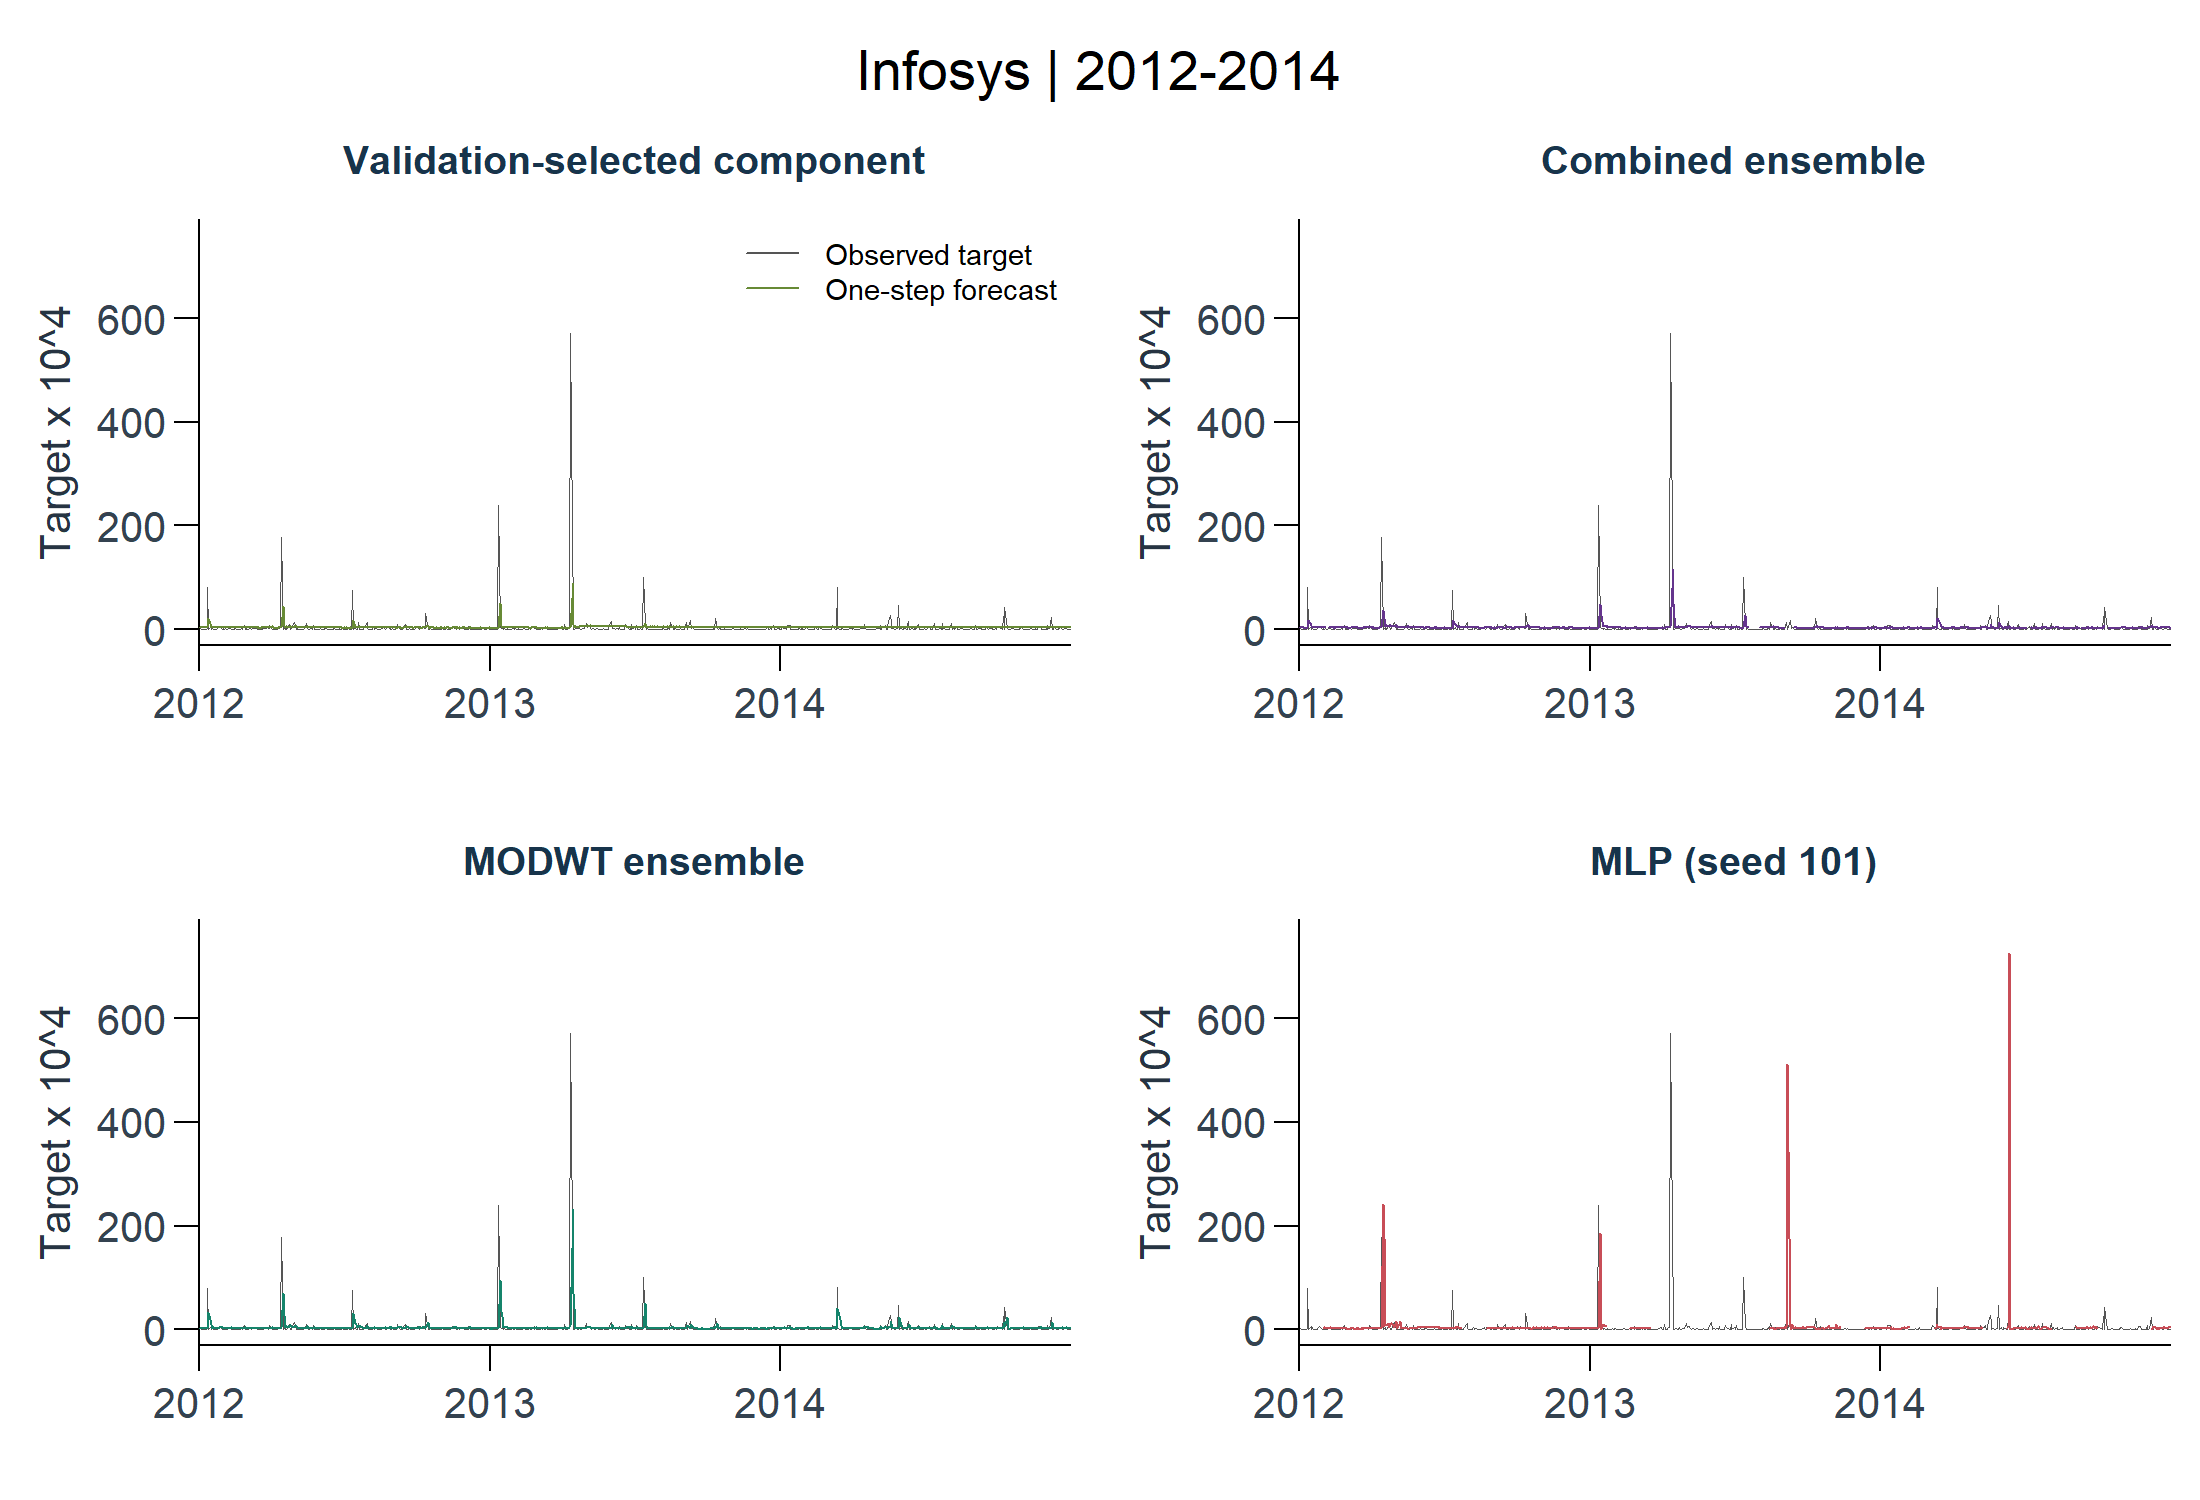

The file beside this chart, header and first rows:
dataset, profile, split, model_id, stage, target_id, horizon, origin_date, target_date, actual, prediction, prediction_unclipped, return_mean, return_variance, moving_mean, fit_status, error, elapsed_seconds, refitted, mape_threshold, train_start, train_end
india_infosys, test, test, mra_dwt_haar_all_arima_j1, component, squared_deviation_trailing20_decimal, 1, 2011-12-30, 2012-01-02, 0.0001623, 0.0003764, 0.0003764, , , 0.002071, ok, , 0.02, FALSE, 1.56086664934015e-06, 2007-11-02, 2011-12-30
india_infosys, test, test, mlp, neural, squared_deviation_trailing20_decimal, 1, 2011-12-30, 2012-01-02, 0.0001623, , 7.11106156299e-05, , , 0.002071, iteration_limit, , 0.23, TRUE, 1.56086664934015e-06, 2007-11-02, 2011-12-30
india_infosys, test, test, mra_dwt_haar_all_arima_j1, component, squared_deviation_trailing20_decimal, 1, 2012-01-02, 2012-01-03, 0.0003037, 0.0003743, 0.0003743, , , 0.002086, ok, , 0, FALSE, 1.56086664934015e-06, 2007-11-05, 2012-01-02
india_infosys, test, test, mlp, neural, squared_deviation_trailing20_decimal, 1, 2012-01-02, 2012-01-03, 0.0003037, , 0.000326, , , 0.002086, iteration_limit, , 0, FALSE, 1.56086664934015e-06, 2007-11-05, 2012-01-02
india_infosys, test, test, mra_dwt_haar_all_arima_j1, component, squared_deviation_trailing20_decimal, 1, 2012-01-03, 2012-01-04, 4.08962401177646e-05, 0.0004317, 0.0004317, , , 0.002932, ok, , 0, FALSE, 1.56086664934015e-06, 2007-11-06, 2012-01-03
india_infosys, test, test, mlp, neural, squared_deviation_trailing20_decimal, 1, 2012-01-03, 2012-01-04, 4.08962401177646e-05, , 0.0003223, , , 0.002932, iteration_limit, , 0, FALSE, 1.56086664934015e-06, 2007-11-06, 2012-01-03
india_infosys, test, test, mra_dwt_haar_all_arima_j1, component, squared_deviation_trailing20_decimal, 1, 2012-01-04, 2012-01-05, 4.49579384087952e-05, 0.00035, 0.00035, , , 0.001701, ok, , 0.02, FALSE, 1.56086664934015e-06, 2007-11-07, 2012-01-04
india_infosys, test, test, mlp, neural, squared_deviation_trailing20_decimal, 1, 2012-01-04, 2012-01-05, 4.49579384087952e-05, , 0.000322, , , 0.001701, iteration_limit, , 0.02, FALSE, 1.56086664934015e-06, 2007-11-07, 2012-01-04
india_infosys, test, test, mra_dwt_haar_all_arima_j1, component, squared_deviation_trailing20_decimal, 1, 2012-01-05, 2012-01-06, 2.41913135520448e-05, 0.0003593, 0.0003593, , , 0.002098, ok, , 0.05, TRUE, 1.56086664934015e-06, 2007-11-08, 2012-01-05
india_infosys, test, test, mlp, neural, squared_deviation_trailing20_decimal, 1, 2012-01-05, 2012-01-06, 2.41913135520448e-05, , 0.0003258, , , 0.002098, iteration_limit, , 0, FALSE, 1.56086664934015e-06, 2007-11-08, 2012-01-05
india_infosys, test, test, mra_dwt_haar_all_arima_j1, component, squared_deviation_trailing20_decimal, 1, 2012-01-06, 2012-01-09, 4.18362328151663e-07, 0.0003274, 0.0003274, , , 0.002199, ok, , 0, FALSE, 1.56086664934015e-06, 2007-11-12, 2012-01-06
india_infosys, test, test, mlp, neural, squared_deviation_trailing20_decimal, 1, 2012-01-06, 2012-01-09, 4.18362328151663e-07, , 0.0003249, , , 0.002199, iteration_limit, , 0.01, FALSE, 1.56086664934015e-06, 2007-11-12, 2012-01-06
india_infosys, test, test, mra_dwt_haar_all_arima_j1, component, squared_deviation_trailing20_decimal, 1, 2012-01-09, 2012-01-10, 6.02807601470114e-05, 0.0003459, 0.0003459, , , 0.001727, ok, , 0, FALSE, 1.56086664934015e-06, 2007-11-13, 2012-01-09
india_infosys, test, test, mlp, neural, squared_deviation_trailing20_decimal, 1, 2012-01-09, 2012-01-10, 6.02807601470114e-05, , 0.0003267, , , 0.001727, iteration_limit, , 0, FALSE, 1.56086664934015e-06, 2007-11-13, 2012-01-09
india_infosys, test, test, mra_dwt_haar_all_arima_j1, component, squared_deviation_trailing20_decimal, 1, 2012-01-10, 2012-01-11, 0.0002247, 0.0003304, 0.0003304, , , 0.001984, ok, , 0.02, FALSE, 1.56086664934015e-06, 2007-11-14, 2012-01-10
india_infosys, test, test, mlp, neural, squared_deviation_trailing20_decimal, 1, 2012-01-10, 2012-01-11, 0.0002247, , 0.0003291, , , 0.001984, iteration_limit, , 0, FALSE, 1.56086664934015e-06, 2007-11-14, 2012-01-10
india_infosys, test, test, mra_dwt_haar_all_arima_j1, component, squared_deviation_trailing20_decimal, 1, 2012-01-11, 2012-01-12, 0.008036, 0.0003984, 0.0003984, , , 0.001551, ok, , 0.02, FALSE, 1.56086664934015e-06, 2007-11-15, 2012-01-11
india_infosys, test, test, mlp, neural, squared_deviation_trailing20_decimal, 1, 2012-01-11, 2012-01-12, 0.008036, , 0.0003245, , , 0.001551, iteration_limit, , 0, FALSE, 1.56086664934015e-06, 2007-11-15, 2012-01-11
india_infosys, test, test, mra_dwt_haar_all_arima_j1, component, squared_deviation_trailing20_decimal, 1, 2012-01-12, 2012-01-13, 7.2091084701265e-07, 0.00223, 0.00223, , , -0.002415, ok, , 0.02, FALSE, 1.56086664934015e-06, 2007-11-16, 2012-01-12
india_infosys, test, test, mlp, neural, squared_deviation_trailing20_decimal, 1, 2012-01-12, 2012-01-13, 7.2091084701265e-07, , 0.0005441, , , -0.002415, iteration_limit, , 0, FALSE, 1.56086664934015e-06, 2007-11-16, 2012-01-12
india_infosys, test, test, mra_dwt_haar_all_arima_j1, component, squared_deviation_trailing20_decimal, 1, 2012-01-13, 2012-01-16, 0.000579, 0.0005854, 0.0005854, , , -0.002643, ok, , 0.02, FALSE, 1.56086664934015e-06, 2007-11-19, 2012-01-13
india_infosys, test, test, mlp, neural, squared_deviation_trailing20_decimal, 1, 2012-01-13, 2012-01-16, 0.000579, , 0.0005374, , , -0.002643, iteration_limit, , 0, FALSE, 1.56086664934015e-06, 2007-11-19, 2012-01-13
india_infosys, test, test, mra_dwt_haar_all_arima_j1, component, squared_deviation_trailing20_decimal, 1, 2012-01-16, 2012-01-17, 7.99749192164709e-05, 0.000484, 0.000484, , , -0.0006818, ok, , 0.02, FALSE, 1.56086664934015e-06, 2007-11-20, 2012-01-16
india_infosys, test, test, mlp, neural, squared_deviation_trailing20_decimal, 1, 2012-01-16, 2012-01-17, 7.99749192164709e-05, , 0.002605, , , -0.0006818, iteration_limit, , 0, FALSE, 1.56086664934015e-06, 2007-11-20, 2012-01-16
india_infosys, test, test, mra_dwt_haar_all_arima_j1, component, squared_deviation_trailing20_decimal, 1, 2012-01-17, 2012-01-18, 0.0003548, 0.0004204, 0.0004204, , , -0.0001257, ok, , 0.01, FALSE, 1.56086664934015e-06, 2007-11-21, 2012-01-17
india_infosys, test, test, mlp, neural, squared_deviation_trailing20_decimal, 1, 2012-01-17, 2012-01-18, 0.0003548, , 0.0005388, , , -0.0001257, iteration_limit, , 0, FALSE, 1.56086664934015e-06, 2007-11-21, 2012-01-17
india_infosys, test, test, mra_dwt_haar_all_arima_j1, component, squared_deviation_trailing20_decimal, 1, 2012-01-18, 2012-01-19, 1.77995020315897e-05, 0.0004309, 0.0004309, , , -0.002446, ok, , 0, FALSE, 1.56086664934015e-06, 2007-11-22, 2012-01-18
india_infosys, test, test, mlp, neural, squared_deviation_trailing20_decimal, 1, 2012-01-18, 2012-01-19, 1.77995020315897e-05, , 0.0008634, , , -0.002446, iteration_limit, , 0, FALSE, 1.56086664934015e-06, 2007-11-22, 2012-01-18
india_infosys, test, test, mra_dwt_haar_all_arima_j1, component, squared_deviation_trailing20_decimal, 1, 2012-01-19, 2012-01-20, 9.53014655727038e-09, 0.0003979, 0.0003979, , , -0.002374, ok, , 0, FALSE, 1.56086664934015e-06, 2007-11-23, 2012-01-19
india_infosys, test, test, mlp, neural, squared_deviation_trailing20_decimal, 1, 2012-01-19, 2012-01-20, 9.53014655727038e-09, , 0.0003222, , , -0.002374, iteration_limit, , 0, FALSE, 1.56086664934015e-06, 2007-11-23, 2012-01-19
india_infosys, test, test, mra_dwt_haar_all_arima_j1, component, squared_deviation_trailing20_decimal, 1, 2012-01-20, 2012-01-23, 4.14417509257402e-05, 0.0003425, 0.0003425, , , -0.002006, ok, , 0, FALSE, 1.56086664934015e-06, 2007-11-26, 2012-01-20
india_infosys, test, test, mlp, neural, squared_deviation_trailing20_decimal, 1, 2012-01-20, 2012-01-23, 4.14417509257402e-05, , 0.0003257, , , -0.002006, iteration_limit, , 0, FALSE, 1.56086664934015e-06, 2007-11-26, 2012-01-20
india_infosys, test, test, mra_dwt_haar_all_arima_j1, component, squared_deviation_trailing20_decimal, 1, 2012-01-23, 2012-01-24, 0.0001236, 0.0003903, 0.0003903, , , -0.003267, ok, , 0, FALSE, 1.56086664934015e-06, 2007-11-27, 2012-01-23
india_infosys, test, test, mlp, neural, squared_deviation_trailing20_decimal, 1, 2012-01-23, 2012-01-24, 0.0001236, , 0.0003292, , , -0.003267, iteration_limit, , 0, FALSE, 1.56086664934015e-06, 2007-11-27, 2012-01-23
india_infosys, test, test, mra_dwt_haar_all_arima_j1, component, squared_deviation_trailing20_decimal, 1, 2012-01-24, 2012-01-25, 0.0003842, 0.0003682, 0.0003682, , , -0.002577, ok, , 0, FALSE, 1.56086664934015e-06, 2007-11-28, 2012-01-24
india_infosys, test, test, mlp, neural, squared_deviation_trailing20_decimal, 1, 2012-01-24, 2012-01-25, 0.0003842, , 0.0004281, , , -0.002577, iteration_limit, , 0, FALSE, 1.56086664934015e-06, 2007-11-28, 2012-01-24
india_infosys, test, test, mra_dwt_haar_all_arima_j1, component, squared_deviation_trailing20_decimal, 1, 2012-01-25, 2012-01-27, 0.0005807, 0.0004714, 0.0004714, , , -0.002133, ok, , 0.01, FALSE, 1.56086664934015e-06, 2007-11-29, 2012-01-25
india_infosys, test, test, mlp, neural, squared_deviation_trailing20_decimal, 1, 2012-01-25, 2012-01-27, 0.0005807, , 0.0003264, , , -0.002133, iteration_limit, , 0, FALSE, 1.56086664934015e-06, 2007-11-29, 2012-01-25
india_infosys, test, test, mra_dwt_haar_all_arima_j1, component, squared_deviation_trailing20_decimal, 1, 2012-01-27, 2012-01-30, 1.90007442062649e-05, 0.0004837, 0.0004837, , , -0.0003128, ok, , 0, FALSE, 1.56086664934015e-06, 2007-11-30, 2012-01-27
india_infosys, test, test, mlp, neural, squared_deviation_trailing20_decimal, 1, 2012-01-27, 2012-01-30, 1.90007442062649e-05, , 0.0003223, , , -0.0003128, iteration_limit, , 0, FALSE, 1.56086664934015e-06, 2007-11-30, 2012-01-27
india_infosys, test, test, mra_dwt_haar_all_arima_j1, component, squared_deviation_trailing20_decimal, 1, 2012-01-30, 2012-01-31, 0.0001784, 0.0003971, 0.0003971, , , -0.00101, ok, , 0, FALSE, 1.56086664934015e-06, 2007-12-03, 2012-01-30
india_infosys, test, test, mlp, neural, squared_deviation_trailing20_decimal, 1, 2012-01-30, 2012-01-31, 0.0001784, 0.0003438, 0.0003438, , , -0.00101, ok, , 0.13, TRUE, 1.56086664934015e-06, 2007-12-03, 2012-01-30
india_infosys, test, test, mra_dwt_haar_all_arima_j1, component, squared_deviation_trailing20_decimal, 1, 2012-01-31, 2012-02-01, 4.78683796206395e-09, 0.0003771, 0.0003771, , , -0.001133, ok, , 0.01, FALSE, 1.56086664934015e-06, 2007-12-04, 2012-01-31
india_infosys, test, test, mlp, neural, squared_deviation_trailing20_decimal, 1, 2012-01-31, 2012-02-01, 4.78683796206395e-09, 0.0002805, 0.0002805, , , -0.001133, ok, , 0, FALSE, 1.56086664934015e-06, 2007-12-04, 2012-01-31
india_infosys, test, test, mra_dwt_haar_all_arima_j1, component, squared_deviation_trailing20_decimal, 1, 2012-02-01, 2012-02-02, 5.43079745652262e-05, 0.0003798, 0.0003798, , , -0.002169, ok, , 0.02, FALSE, 1.56086664934015e-06, 2007-12-05, 2012-02-01
india_infosys, test, test, mlp, neural, squared_deviation_trailing20_decimal, 1, 2012-02-01, 2012-02-02, 5.43079745652262e-05, 0.000496, 0.000496, , , -0.002169, ok, , 0, FALSE, 1.56086664934015e-06, 2007-12-05, 2012-02-01
india_infosys, test, test, mra_dwt_haar_all_arima_j1, component, squared_deviation_trailing20_decimal, 1, 2012-02-02, 2012-02-03, 0.0001257, 0.0003437, 0.0003437, , , -0.001736, ok, , 0.01, FALSE, 1.56086664934015e-06, 2007-12-06, 2012-02-02
india_infosys, test, test, mlp, neural, squared_deviation_trailing20_decimal, 1, 2012-02-02, 2012-02-03, 0.0001257, 0.0002978, 0.0002978, , , -0.001736, ok, , 0, FALSE, 1.56086664934015e-06, 2007-12-06, 2012-02-02
india_infosys, test, test, mra_dwt_haar_all_arima_j1, component, squared_deviation_trailing20_decimal, 1, 2012-02-03, 2012-02-06, 1.44125399753058e-06, 0.0004108, 0.0004108, , , -0.001012, ok, , 0.06, TRUE, 1.56086664934015e-06, 2007-12-07, 2012-02-03
india_infosys, test, test, mlp, neural, squared_deviation_trailing20_decimal, 1, 2012-02-03, 2012-02-06, 1.44125399753058e-06, 0.0003011, 0.0003011, , , -0.001012, ok, , 0, FALSE, 1.56086664934015e-06, 2007-12-07, 2012-02-03
india_infosys, test, test, mra_dwt_haar_all_arima_j1, component, squared_deviation_trailing20_decimal, 1, 2012-02-06, 2012-02-07, 0.0002904, 0.0003415, 0.0003415, , , -0.0009815, ok, , 0.01, FALSE, 1.56086664934015e-06, 2007-12-10, 2012-02-06
india_infosys, test, test, mlp, neural, squared_deviation_trailing20_decimal, 1, 2012-02-06, 2012-02-07, 0.0002904, 0.0002877, 0.0002877, , , -0.0009815, ok, , 0, FALSE, 1.56086664934015e-06, 2007-12-10, 2012-02-06
india_infosys, test, test, mra_dwt_haar_all_arima_j1, component, squared_deviation_trailing20_decimal, 1, 2012-02-07, 2012-02-08, 0.0002929, 0.0004426, 0.0004426, , , -0.00196, ok, , 0, FALSE, 1.56086664934015e-06, 2007-12-11, 2012-02-07
india_infosys, test, test, mlp, neural, squared_deviation_trailing20_decimal, 1, 2012-02-07, 2012-02-08, 0.0002929, 0.0002807, 0.0002807, , , -0.00196, ok, , 0.02, FALSE, 1.56086664934015e-06, 2007-12-11, 2012-02-07
india_infosys, test, test, mra_dwt_haar_all_arima_j1, component, squared_deviation_trailing20_decimal, 1, 2012-02-08, 2012-02-09, 0.0002652, 0.0004099, 0.0004099, , , -0.001677, ok, , 0, FALSE, 1.56086664934015e-06, 2007-12-12, 2012-02-08
india_infosys, test, test, mlp, neural, squared_deviation_trailing20_decimal, 1, 2012-02-08, 2012-02-09, 0.0002652, 0.0004132, 0.0004132, , , -0.001677, ok, , 0, FALSE, 1.56086664934015e-06, 2007-12-12, 2012-02-08
india_infosys, test, test, mra_dwt_haar_all_arima_j1, component, squared_deviation_trailing20_decimal, 1, 2012-02-09, 2012-02-10, 4.44602084630002e-05, 0.0004436, 0.0004436, , , -0.0002963, ok, , 0.02, FALSE, 1.56086664934015e-06, 2007-12-13, 2012-02-09
india_infosys, test, test, mlp, neural, squared_deviation_trailing20_decimal, 1, 2012-02-09, 2012-02-10, 4.44602084630002e-05, 0.0003099, 0.0003099, , , -0.0002963, ok, , 0, FALSE, 1.56086664934015e-06, 2007-12-13, 2012-02-09
india_infosys, test, test, mra_dwt_haar_all_arima_j1, component, squared_deviation_trailing20_decimal, 1, 2012-02-10, 2012-02-13, 2.00442625365848e-05, 0.0003506, 0.0003506, , , 0.00376, ok, , 0, FALSE, 1.56086664934015e-06, 2007-12-14, 2012-02-10
india_infosys, test, test, mlp, neural, squared_deviation_trailing20_decimal, 1, 2012-02-10, 2012-02-13, 2.00442625365848e-05, 0.0002695, 0.0002695, , , 0.00376, ok, , 0, FALSE, 1.56086664934015e-06, 2007-12-14, 2012-02-10
... 2,888 more rows
